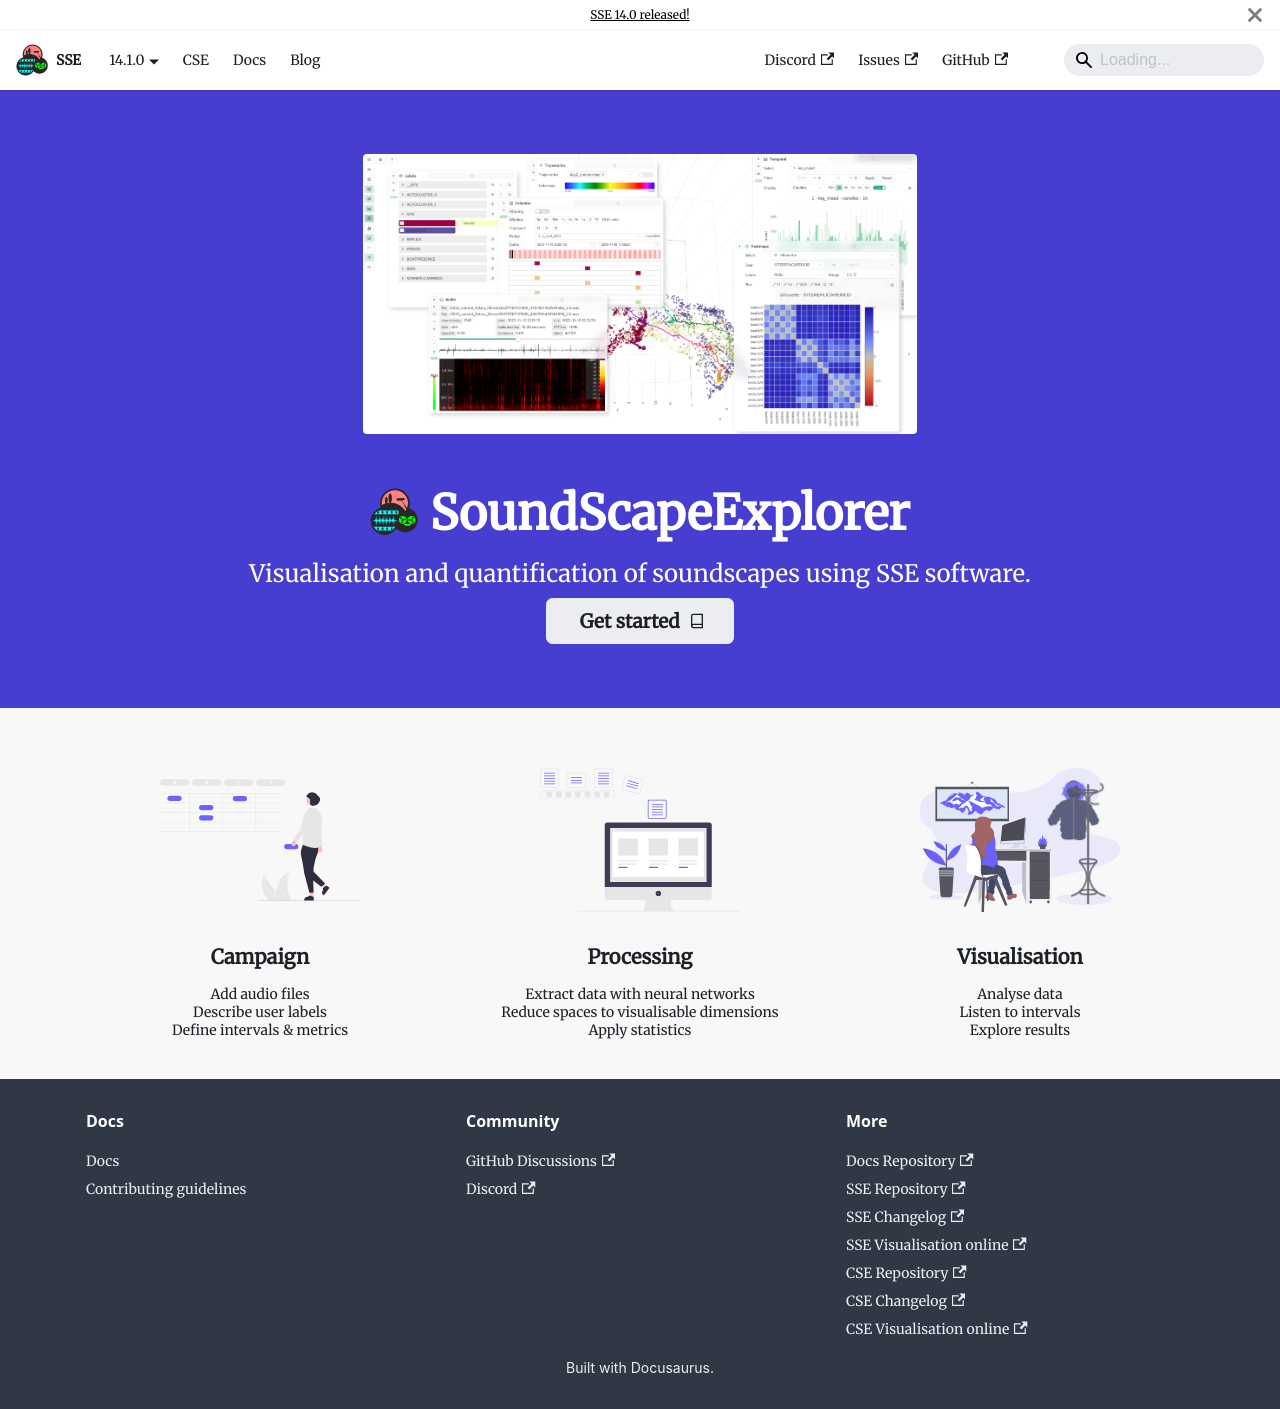

repository: sound-scape-explorer/sound-scape-explorer.github.io · page: index.html · generator: docusaurus

# SoundScapeExplorer

[Documentation portal](https://sound-scape-explorer.github.io)

[Application repository](https://github.com/sound-scape-explorer/sound-scape-explorer)
